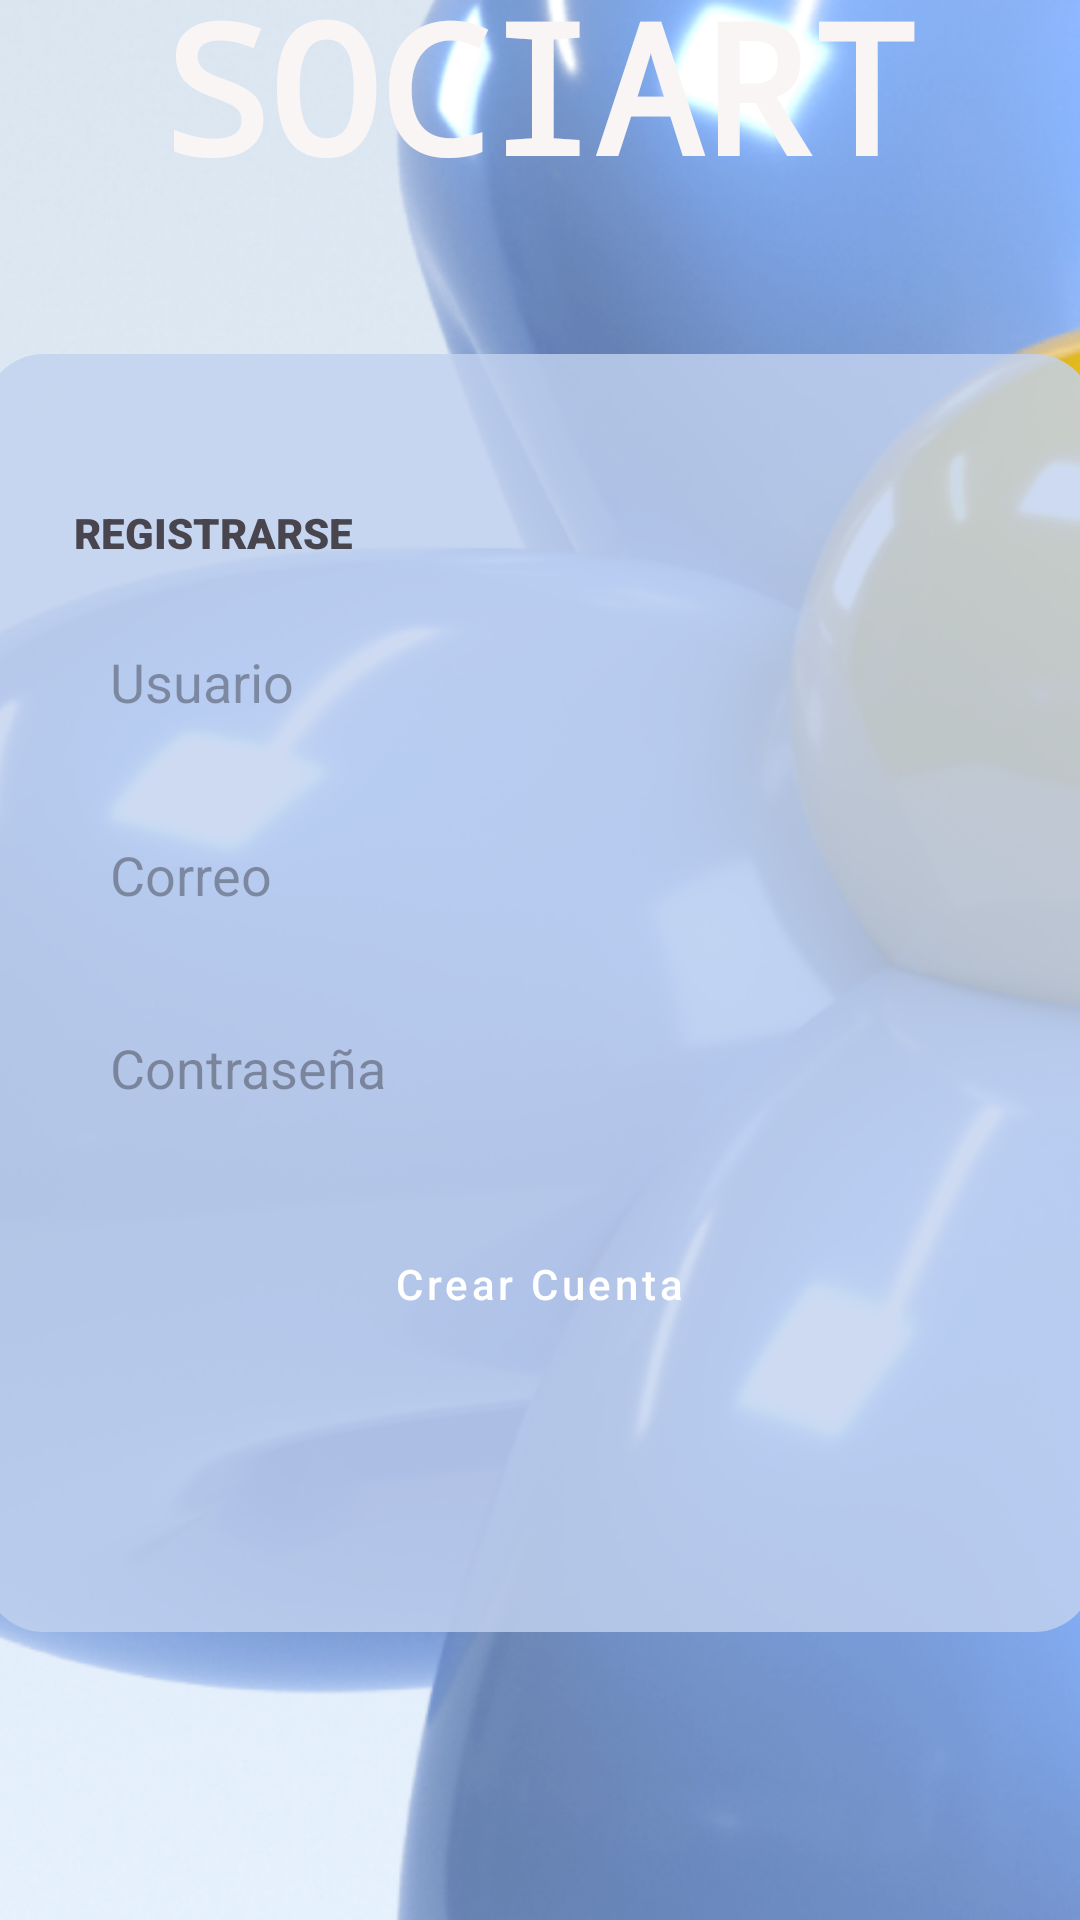

Produce the Android XML layout that renders to this screen, including the resource entries it uses.
<!-- AndroidManifest.xml: application theme Theme.Aplicacion -->
<!-- res/layout/activity_registrar.xml -->
<?xml version="1.0" encoding="utf-8"?>
<androidx.constraintlayout.widget.ConstraintLayout xmlns:android="http://schemas.android.com/apk/res/android"
    xmlns:app="http://schemas.android.com/apk/res-auto"
    xmlns:tools="http://schemas.android.com/tools"
    android:id="@+id/main"
    android:layout_width="match_parent"
    android:layout_height="match_parent"
    tools:context=".Registrar">

    <ImageView
        android:id="@+id/imageView3"
        android:layout_width="match_parent"
        android:layout_height="0dp"
        android:scaleType="centerCrop"
        app:layout_constraintBottom_toBottomOf="parent"
        app:layout_constraintEnd_toEndOf="parent"
        app:layout_constraintStart_toStartOf="parent"
        app:layout_constraintTop_toTopOf="parent"
        app:srcCompat="@drawable/dos" />


    <LinearLayout
        android:id="@+id/inputs_container"
        android:layout_width="370dp"
        android:layout_height="426dp"
        android:layout_marginTop="50dp"
        android:background="@drawable/back_color"
        android:orientation="vertical"
        android:padding="30dp"
        app:layout_constraintEnd_toEndOf="parent"
        app:layout_constraintHorizontal_bias="0.571"
        app:layout_constraintStart_toStartOf="parent"
        app:layout_constraintTop_toBottomOf="@+id/textView2">

        <TextView
            android:id="@+id/textView5"
            android:layout_width="match_parent"
            android:layout_height="wrap_content"
            android:layout_marginBottom="16dp"
            android:layout_marginTop="20dp"
            android:fontFamily="sans-serif-black"
            android:text="REGISTRARSE" />

        <EditText
            android:id="@+id/editTextText2"
            android:layout_width="match_parent"
            android:layout_height="wrap_content"
            android:background="@drawable/background_round"
            android:ems="10"
            android:hint="Usuario"
            android:inputType="text"
            android:padding="12dp" />

        <EditText
            android:id="@+id/editTextTextEmailAddress3"
            android:layout_width="match_parent"
            android:layout_height="wrap_content"
            android:layout_marginTop="16dp"
            android:background="@drawable/background_round"
            android:hint="Correo"
            android:inputType="textEmailAddress"
            android:padding="12dp" />

        <EditText
            android:id="@+id/editTextTextPassword2"
            android:layout_width="match_parent"
            android:layout_height="wrap_content"
            android:layout_marginTop="16dp"
            android:background="@drawable/background_round"
            android:hint="Contraseña"
            android:inputType="textPassword"
            android:padding="12dp" />

        <Button
            android:id="@+id/button2"
            android:layout_width="match_parent"
            android:layout_height="wrap_content"
            android:layout_marginTop="24dp"
            android:backgroundTint="@color/blue"
            android:onClick="home2"
            android:text="Crear Cuenta" />
    </LinearLayout>

    <TextView
        android:id="@+id/textView2"
        android:layout_width="wrap_content"
        android:layout_height="wrap_content"
        android:layout_marginBottom="572dp"
        android:fontFamily="monospace"
        android:hint="@string/sociart"
        android:text="@string/sociart"
        android:textColor="#FAF5F5"
        android:textSize="60sp"
        android:textStyle="bold"
        app:layout_constraintBottom_toBottomOf="parent"
        app:layout_constraintEnd_toEndOf="parent"
        app:layout_constraintStart_toStartOf="parent" />

</androidx.constraintlayout.widget.ConstraintLayout>
<!-- resources referenced by this layout -->
<resources>
  <color name="blue">#7AA1EE</color>
  <!-- drawable back_color (drawable) -->
  <shape xmlns:android="http://schemas.android.com/apk/res/android">
      <solid android:color="#D1C3D2F0"/>
      <corners android:radius="20dp" />
  </shape>
  <!-- drawable dos: png bitmap (drawable, 625764 bytes) -->
  <string name="sociart">SOCIART</string>
  <style name="Theme.Aplicacion" parent="Base.Theme.Aplicacion" />
  <style name="Base.Theme.Aplicacion" parent="Theme.Material3.DayNight.NoActionBar">
  
          <item name="colorPrimary">@color/blue</item>
          <item name="colorPrimaryVariant">@color/blue</item>
          <item name="colorOnPrimary">@android:color/white</item>
          <item name="android:navigationBarColor">#5B5959</item>
          <item name="android:windowBackground">@android:color/white</item>
  
          <item name="android:buttonStyle">@style/MyButtonStyle</item>
  
  
          <item name="shapeAppearanceSmallComponent">@style/ShapeAppearance.Material3.SmallComponent</item>
          <item name="shapeAppearanceMediumComponent">@style/ShapeAppearance.Material3.MediumComponent</item>
          <item name="shapeAppearanceLargeComponent">@style/ShapeAppearance.Material3.LargeComponent</item>
      </style>
  <style name="MyButtonStyle" parent="Widget.MaterialComponents.Button">
          <item name="cornerRadius">16dp</item>
          <item name="android:backgroundTint">@color/blue</item>
          <item name="android:textColor">@android:color/white</item>
          <item name="android:textAllCaps">false</item>
      </style>
</resources>
